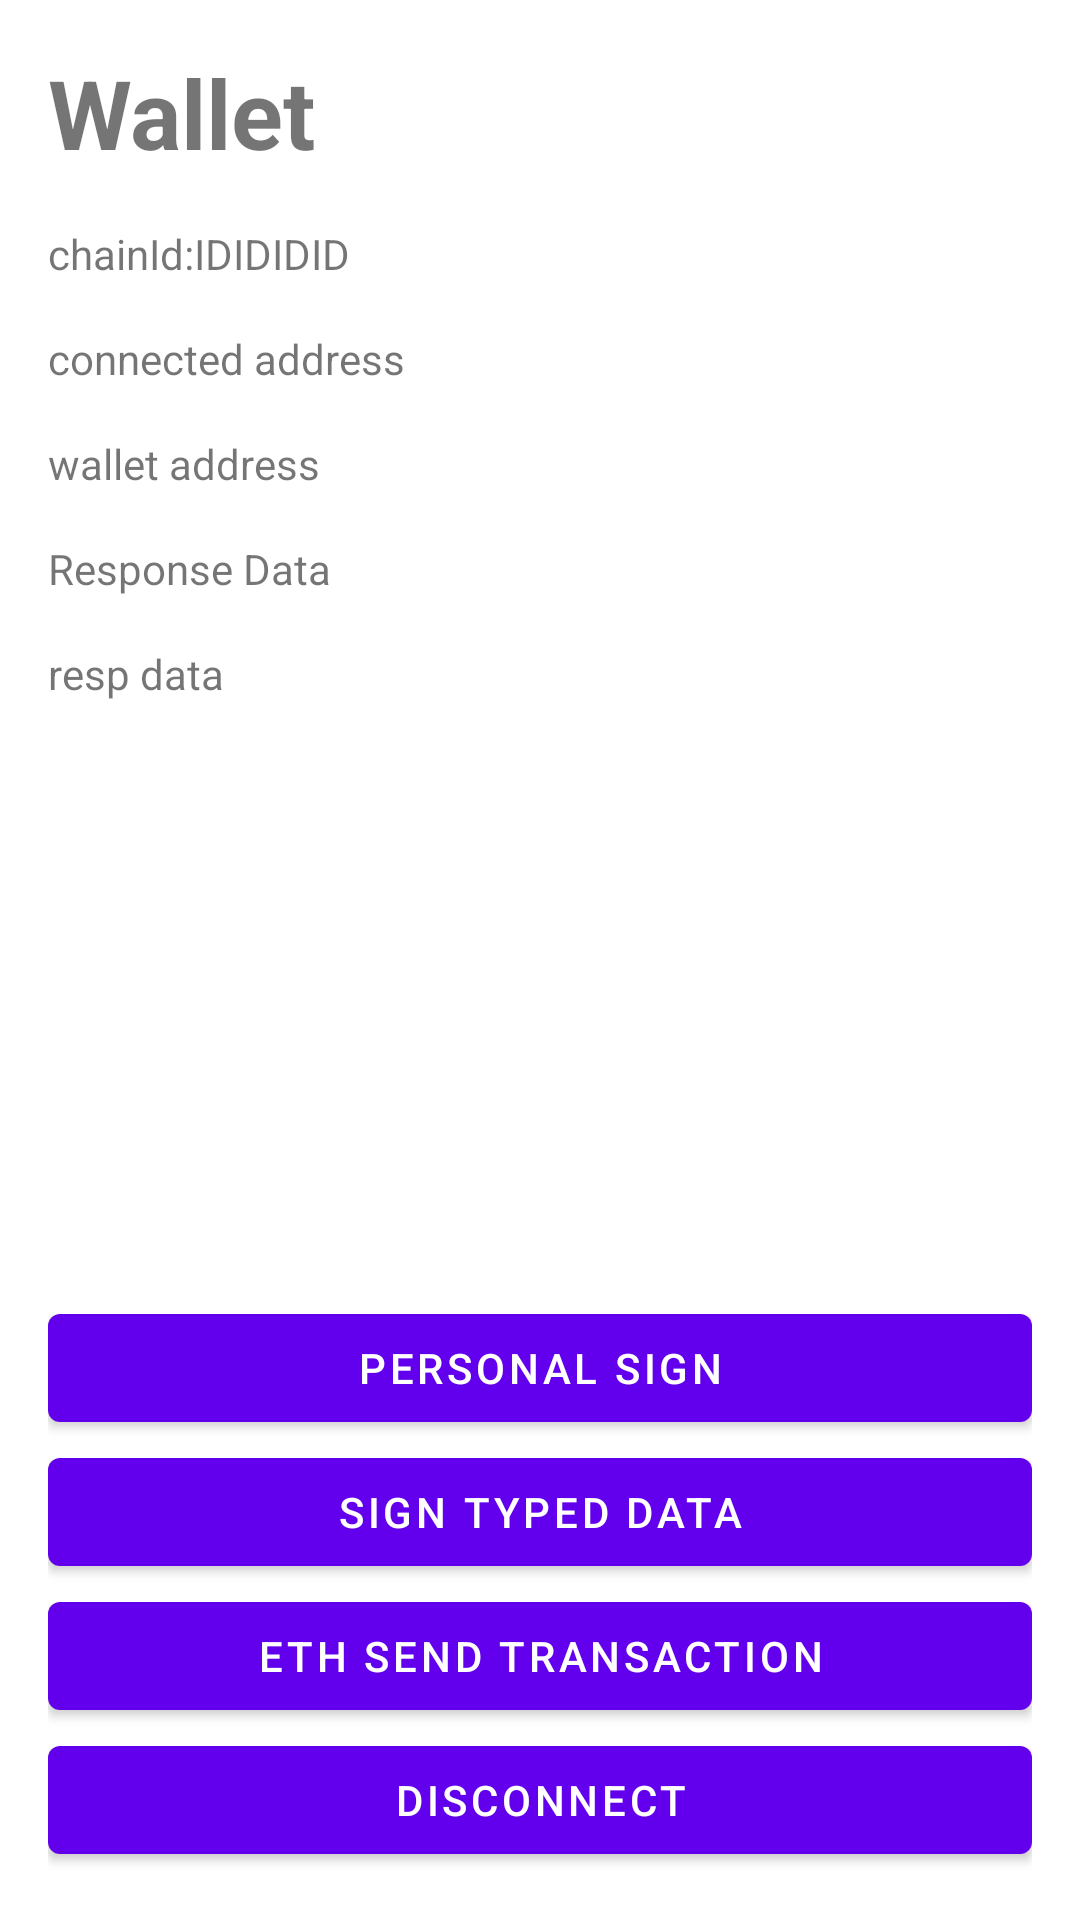

Here is an Android app screen rendered from its layout file. Give the layout XML and the strings, colors and styles it references.
<!-- AndroidManifest.xml: application theme Theme.BitizenConnect_Android_Example -->
<!-- res/layout/fragment_second.xml -->
<?xml version="1.0" encoding="utf-8"?>
<androidx.constraintlayout.widget.ConstraintLayout xmlns:android="http://schemas.android.com/apk/res/android"
    xmlns:app="http://schemas.android.com/apk/res-auto"
    xmlns:tools="http://schemas.android.com/tools"
    android:layout_width="match_parent"
    android:layout_height="match_parent"
    android:padding="16dp"
    tools:context=".SecondFragment">


    <TextView
        android:id="@+id/textView"
        android:layout_width="wrap_content"
        android:layout_height="wrap_content"
        android:text="Wallet"
        android:textSize="32sp"
        android:textStyle="bold"
        app:layout_constraintStart_toStartOf="parent"
        app:layout_constraintTop_toTopOf="parent"
        />
    <TextView
        android:id="@+id/textView2"
        android:layout_width="wrap_content"
        android:layout_height="wrap_content"
        android:text="chainId:"
        android:layout_marginTop="16dp"
        app:layout_constraintStart_toStartOf="parent"
        app:layout_constraintTop_toBottomOf="@+id/textView"
        />
    <TextView
        android:id="@+id/tx_chain_id"
        android:layout_width="wrap_content"
        android:layout_height="wrap_content"
        android:text="IDIDIDID"
        app:layout_constraintStart_toEndOf="@+id/textView2"
        app:layout_constraintTop_toTopOf="@+id/textView2"
        />
    <TextView
        android:id="@+id/textView4"
        android:layout_width="wrap_content"
        android:layout_marginTop="16dp"
        android:layout_height="wrap_content"
        android:text="connected address"
        app:layout_constraintStart_toStartOf="parent"
        app:layout_constraintTop_toBottomOf="@+id/textView2"
        />
    <TextView
        android:id="@+id/tx_address"
        android:layout_width="wrap_content"
        android:layout_height="wrap_content"
        android:text="wallet address"
        android:layout_marginTop="16dp"
        app:layout_constraintStart_toStartOf="parent"
        app:layout_constraintTop_toBottomOf="@+id/textView4"
        />
    <TextView
        android:id="@+id/tx"
        android:layout_width="wrap_content"
        android:layout_height="wrap_content"
        android:layout_marginTop="16dp"
        android:text="Response Data"
        app:layout_constraintStart_toStartOf="parent"
        app:layout_constraintTop_toBottomOf="@+id/tx_address"
        />
    <Button
        android:id="@+id/btn_person_sign"
        android:layout_width="0dp"
        android:layout_height="wrap_content"
        android:text="Personal Sign"
        app:layout_constraintBottom_toTopOf="@+id/btn_sign_typed_data"
        app:layout_constraintEnd_toEndOf="parent"
        app:layout_constraintStart_toStartOf="parent"
        />
    <Button
        android:id="@+id/btn_sign_typed_data"
        android:layout_width="0dp"
        android:layout_height="wrap_content"
        android:text="Sign Typed Data"
        app:layout_constraintBottom_toTopOf="@+id/btn_send_transaction"
        app:layout_constraintEnd_toEndOf="parent"
        app:layout_constraintStart_toStartOf="parent"
        />
    <Button
        android:id="@+id/btn_send_transaction"
        android:layout_width="0dp"
        android:layout_height="wrap_content"
        android:text="ETH Send Transaction"
        app:layout_constraintBottom_toTopOf="@+id/btn_disconnect"
        app:layout_constraintEnd_toEndOf="parent"
        app:layout_constraintStart_toStartOf="parent"
        />
    <Button
        android:id="@+id/btn_disconnect"
        android:layout_width="0dp"
        android:layout_height="wrap_content"
        android:text="Disconnect"
        app:layout_constraintBottom_toBottomOf="parent"
        app:layout_constraintEnd_toEndOf="parent"
        app:layout_constraintStart_toStartOf="parent"
        />
    <TextView
        android:id="@+id/tx_resp_data"
        android:layout_width="wrap_content"
        android:layout_height="wrap_content"
        android:text="resp data"
        android:layout_marginTop="16dp"
        app:layout_constraintStart_toStartOf="parent"
        app:layout_constraintTop_toBottomOf="@+id/tx"
        />
</androidx.constraintlayout.widget.ConstraintLayout>
<!-- resources referenced by this layout -->
<resources>
  <style name="Theme.BitizenConnect_Android_Example" parent="Theme.MaterialComponents.DayNight.DarkActionBar">
          
          <item name="colorPrimary">@color/purple_500</item>
          <item name="colorPrimaryVariant">@color/purple_700</item>
          <item name="colorOnPrimary">@color/white</item>
          
          <item name="colorSecondary">@color/teal_200</item>
          <item name="colorSecondaryVariant">@color/teal_700</item>
          <item name="colorOnSecondary">@color/black</item>
          
          <item name="android:statusBarColor" tools:targetApi="l">?attr/colorPrimaryVariant</item>
          
      </style>
  <!-- not gathered from this repository: default colours our renderer supplied (Android Studio template values) -->
  <color name="purple_500">#FF6200EE</color>
  <color name="purple_700">#FF3700B3</color>
  <color name="teal_200">#FF03DAC5</color>
  <color name="teal_700">#FF018786</color>
  <color name="black">#FF000000</color>
  <color name="white">#FFFFFFFF</color>
</resources>
